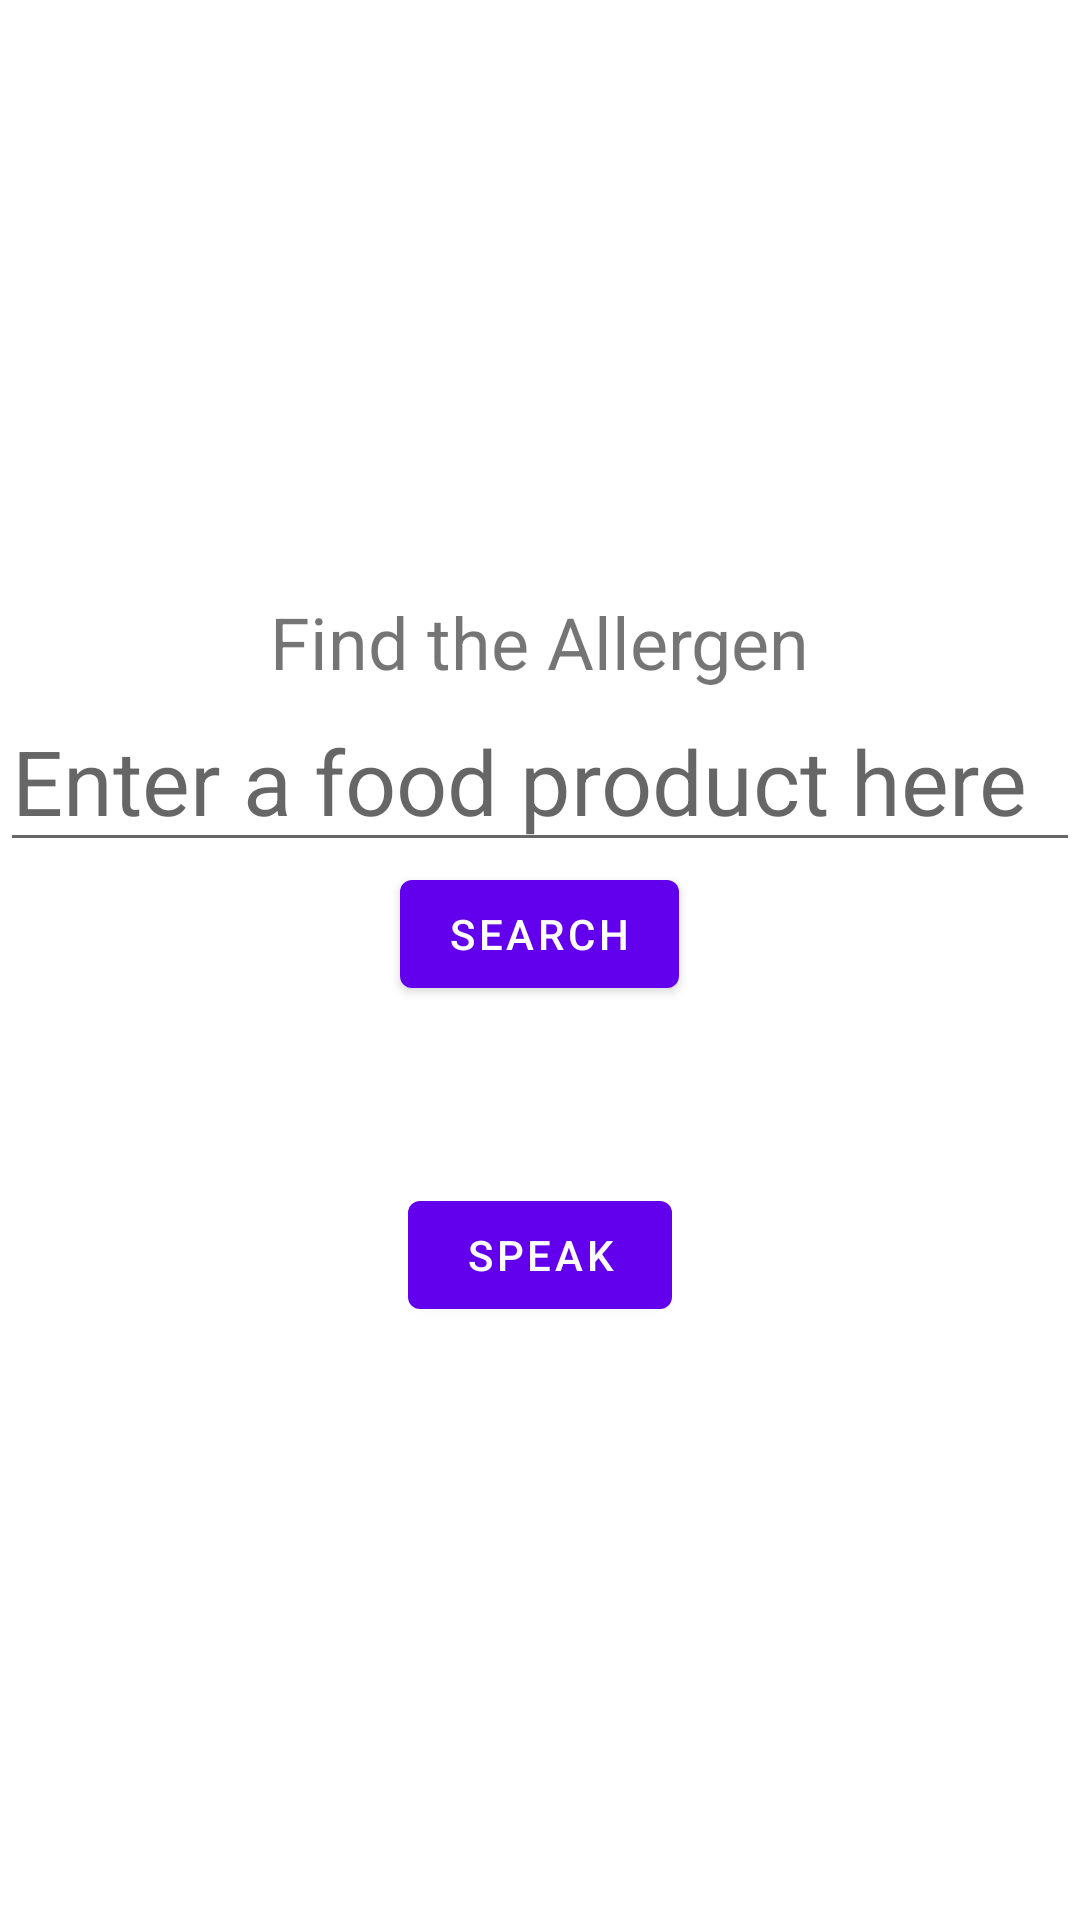

This screen was rendered from an Android layout file. Write that file and the resources it references.
<!-- AndroidManifest.xml: application theme Theme.Proto2 -->
<!-- res/layout/activity_main2.xml -->
<?xml version="1.0" encoding="utf-8"?>
<LinearLayout xmlns:android="http://schemas.android.com/apk/res/android"
    android:layout_width="match_parent"
    android:layout_height="match_parent"
    android:gravity="center"
    android:orientation="vertical">

    <TextView
        android:layout_width="wrap_content"
        android:layout_height="wrap_content"
        android:baselineAligned="false"
        android:text="Find the Allergen"
        android:textSize="24sp" />

    <EditText
        android:id="@+id/edit_text"
        android:layout_width="match_parent"
        android:layout_height="wrap_content"
        android:hint="Enter a food product here"
        android:textSize="30sp"
        android:imeOptions="actionDone"/>

    <Button
        android:id="@+id/search_button"
        android:layout_width="wrap_content"
        android:layout_height="wrap_content"
        android:baselineAligned="false"
        android:text="Search" />

    <TextView
        android:id="@+id/result_text_view"
        android:layout_width="wrap_content"
        android:layout_height="wrap_content"
        android:baselineAligned="false"
        android:textSize="20sp"
        android:padding="16dp"/>

    <Button
        android:id="@+id/speech_button"
        android:layout_width="wrap_content"
        android:layout_height="wrap_content"
        android:text="Speak"
        android:onClick="startSpeechInput"/>

</LinearLayout>
<!-- resources referenced by this layout -->
<resources>
  <style name="Theme.Proto2" parent="Theme.MaterialComponents.DayNight.DarkActionBar">
          
          <item name="colorPrimary">@color/purple_500</item>
          <item name="colorPrimaryVariant">@color/purple_700</item>
          <item name="colorOnPrimary">@color/white</item>
          
          <item name="colorSecondary">@color/teal_200</item>
          <item name="colorSecondaryVariant">@color/teal_700</item>
          <item name="colorOnSecondary">@color/black</item>
          
          <item name="android:statusBarColor">?attr/colorPrimaryVariant</item>
          
      </style>
  <!-- not gathered from this repository: default colours our renderer supplied (Android Studio template values) -->
  <color name="purple_500">#FF6200EE</color>
  <color name="purple_700">#FF3700B3</color>
  <color name="teal_200">#FF03DAC5</color>
  <color name="teal_700">#FF018786</color>
  <color name="black">#FF000000</color>
  <color name="white">#FFFFFFFF</color>
</resources>
